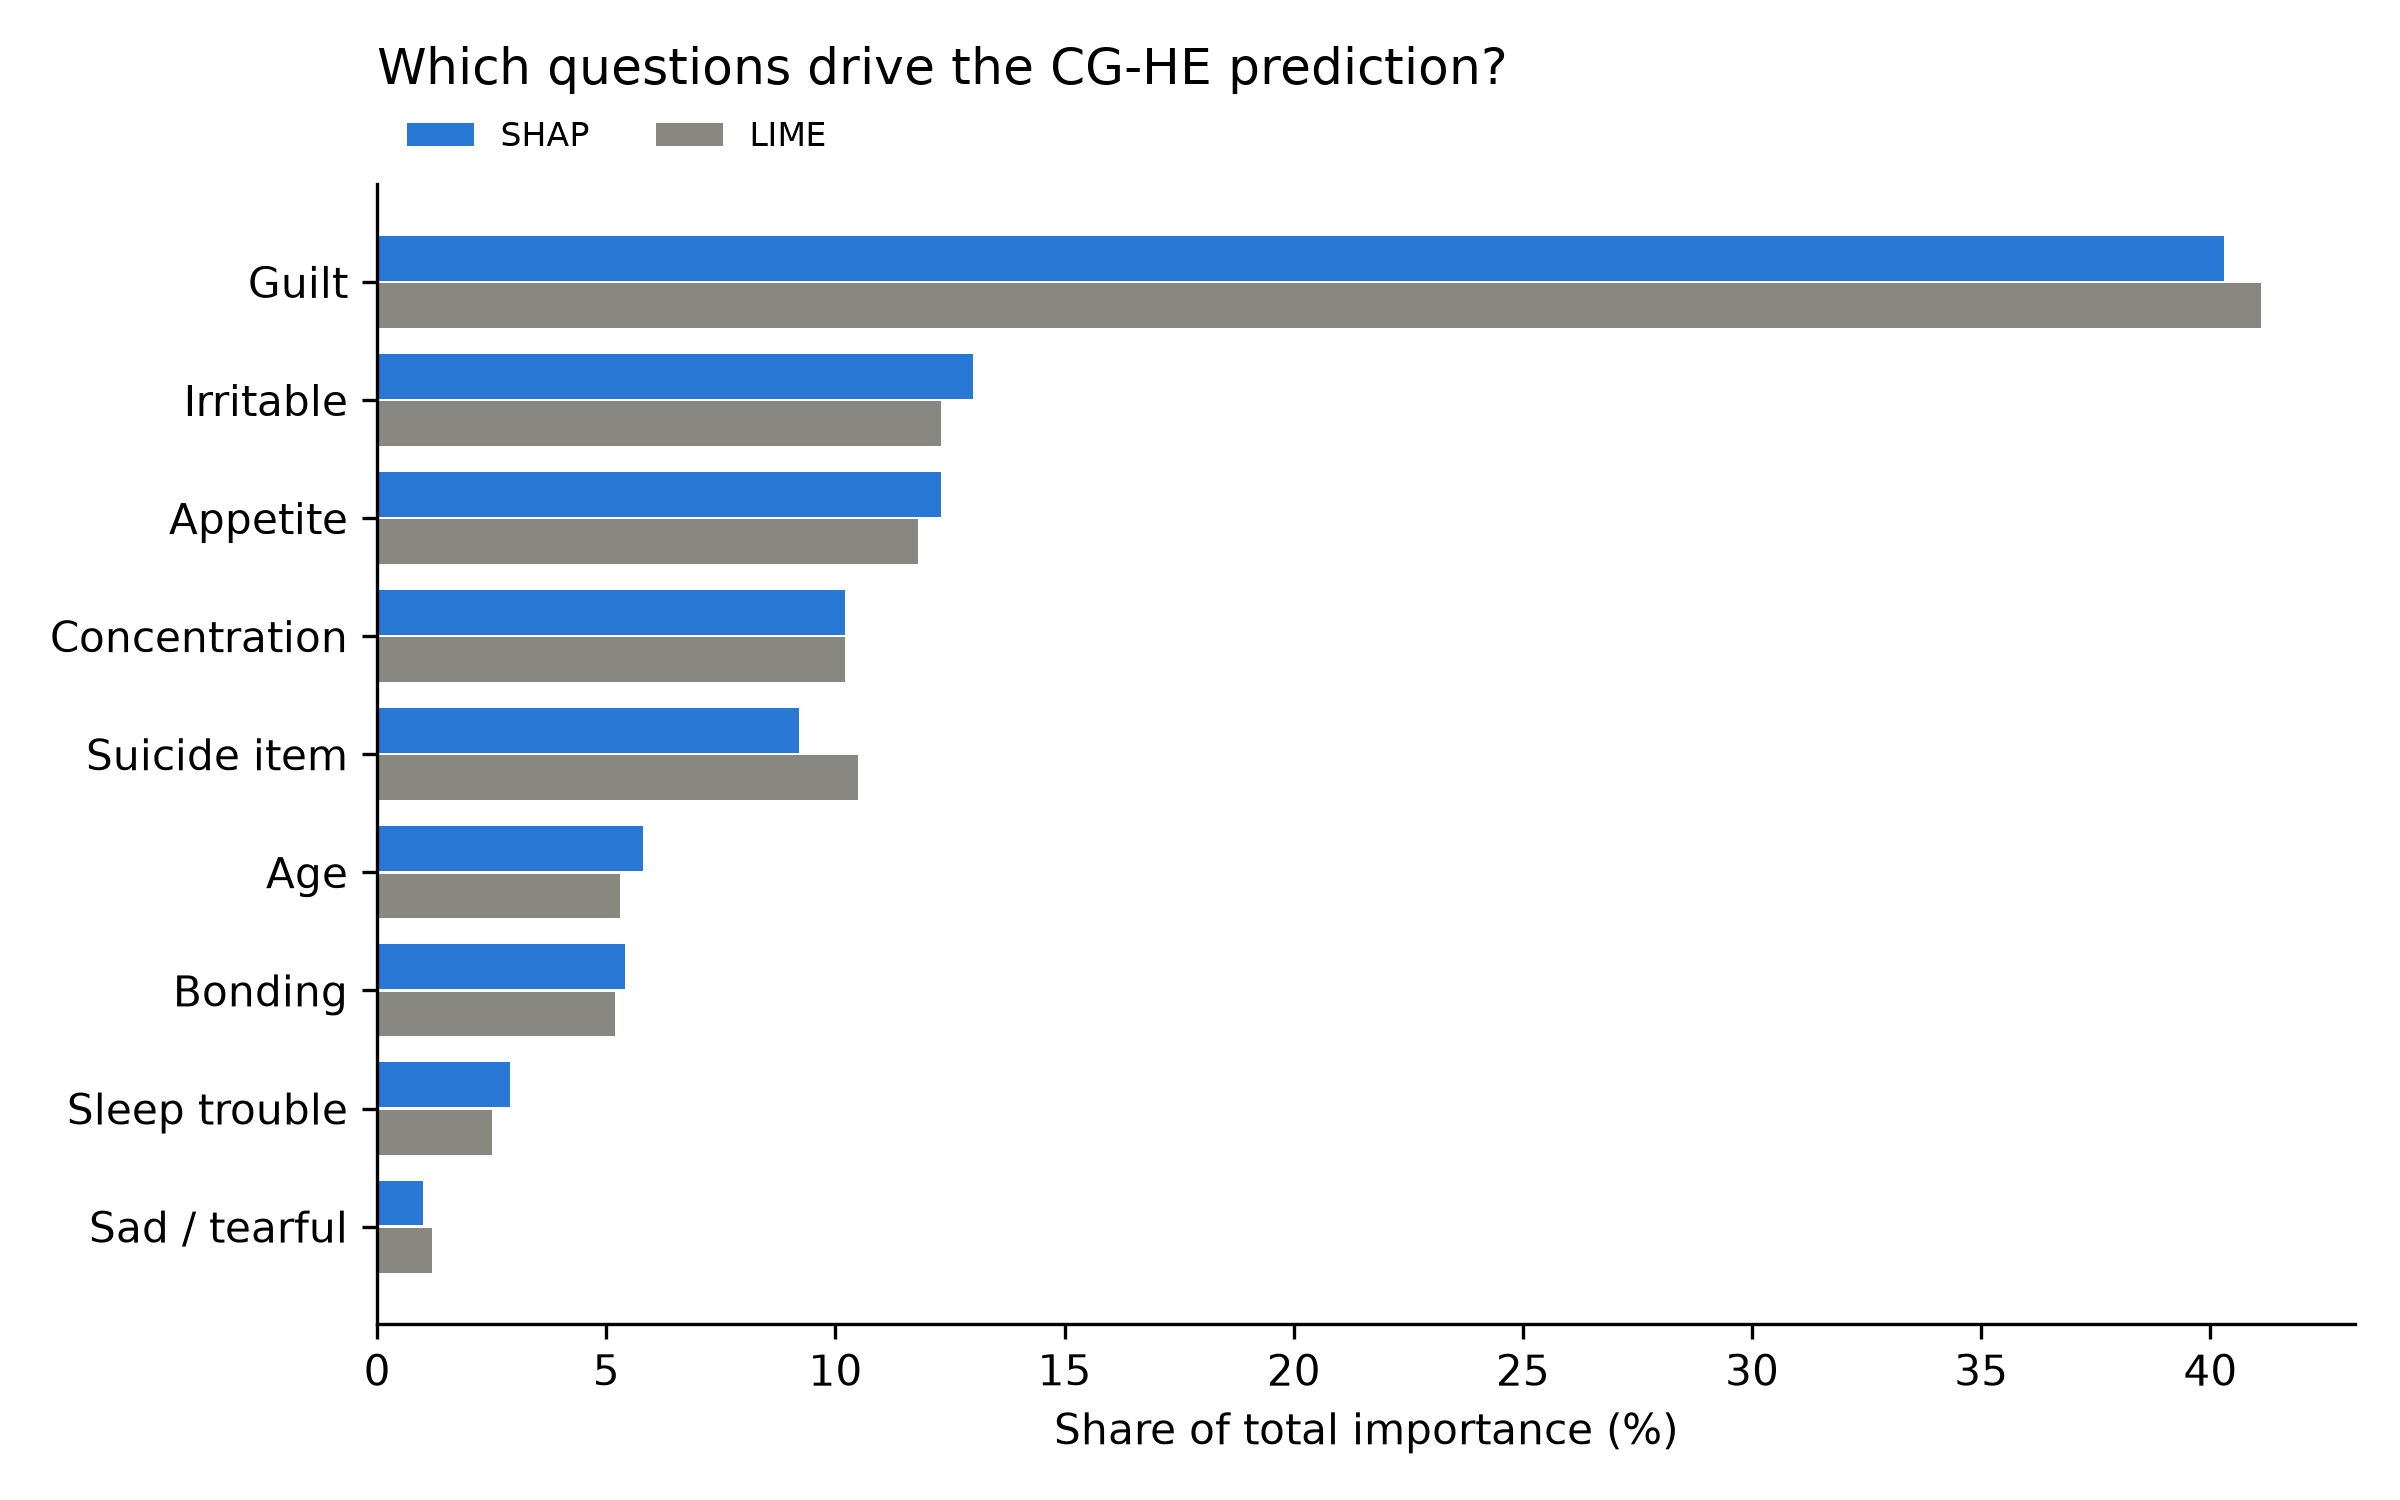

Values plotted in this chart, from the file beside it:
, SHAP (%), LIME (%), SHAP rank, LIME rank
Guilt, 40.3, 41.1, 1, 1
Irritable, 13.0, 12.3, 2, 2
Appetite, 12.3, 11.8, 3, 3
Concentration, 10.2, 10.2, 4, 5
Suicide item, 9.2, 10.5, 5, 4
Age, 5.8, 5.3, 6, 6
Bonding, 5.4, 5.2, 7, 7
Sleep trouble, 2.9, 2.5, 8, 8
Sad / tearful, 1.0, 1.2, 9, 9
